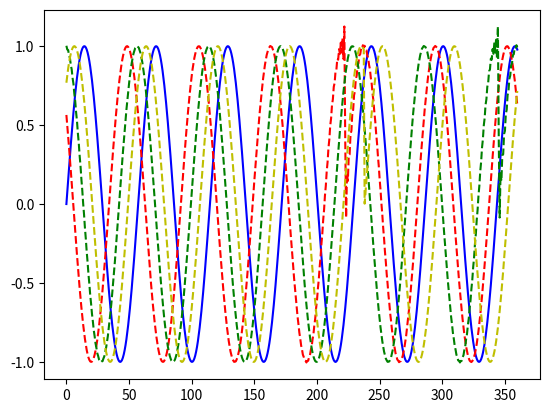

Here is the Python script that generated this plot:
import numpy as np
#import sounddevice
import matplotlib.pyplot as plt
np.set_printoptions(threshold=np.inf)


def frequency_phase_shift(signal, fs, t, theta, phi, r_prime, c):
    M = r_prime.shape[1] # M = number of array elements
    FFT = np.fft.rfft(signal,axis=-1) # kanske får ändra axis beroende på hur signal ser ut
    freq = np.fft.rfftfreq(len(t))
    freq = np.reshape(freq, (len(freq),1))
    #print(np.shape(FFT))
    #print(freq)
    FFT= np.repeat(FFT[:,np.newaxis], M, axis=1)        # matris med frekvenser på raderna och array element på kolumnerna
    #FFT= np.repeat(FFT[:,:,np.newaxis], 4, axis=2)
    #FFT = np.swapaxes(FFT,0,2)
    #FFT = np.swapaxes(FFT,1,2)
     # kanske scuffed


    #print(FFT)
    print('shape FFT', np.shape(FFT))
    phase_shift = calc_phase_shift(fs, freq, theta, phi, r_prime, c)

    #FFT_shifted = FFT*np.exp(-1j*np.deg2rad(90))   # apply phase shift to each signal
    #print(np.shape(FFT_shifted))
    FFT_shifted = FFT*np.exp(-1j*phase_shift)   # apply phase shift to each signal
    #FFT_shifted = np.swapaxes(FFT,1,2)    # swap back axes 
    return FFT_shifted


def calc_phase_shift(fs, freq, theta, phi, r_prime, c):
    x_i = r_prime[0,:]   # array containing x-position of each array element 
    y_i = r_prime[1,:]   # array containing y-position of each array element 
    f = freq*fs
    k = 2*np.pi*f/c

    phase_shift = k*(x_i*np.sin(theta)*np.cos(phi) + y_i*np.sin(theta)*np.sin(phi)) # each row corresponds to a frequency, each column corresponds to an array element
    #print(phase_shift)
    print('shape phase shift:', np.shape(phase_shift))
    # kanske scuffed
    return phase_shift


def main():
    c = 343
    r_prime = np.array([[3, 1, 2], [6, 4, 2], [0, 0, 0]])
    M = r_prime.shape[1] # M = number of array elements
    theta = np.pi/3
    phi = np.pi/3
    #F = 4    # number of frequencies
    T = 512 # number of points in time vector t
    #f = np.linspace(1,5,F)*1/4
    #f = f.reshape(F,1) # transpose f
    t = np.linspace(0,2*np.pi,T)
    fs = 49000
    #sinus = np.sin(2*np.pi*f*t)
    sinus = np.sin(2*np.pi*t)
    #print('sinus:', sinus)
    #signal = np.swapaxes(signal,0,2)
    #print(signal)
    FFT_shifted = frequency_phase_shift(sinus,fs,t,theta,phi,r_prime,c)
    sinus_shifted = np.fft.irfft(FFT_shifted,axis=0)    # funkar med axis = 2 om man inte swappar tillbaka
    print(sinus_shifted[:,0])
    print(np.shape(sinus_shifted))
    #sinus_shifted = np.fft.irfft(FFT_shifted,axis=1)    
    A = np.array([[1, 7, 3], [1, 1, 1], [2, 2, 2], [9, 9, 9]])
    R = np.array([[1, 1, 7], [1, 1, 1], [0, 0, 0], [5, 6, 1]])
    G = np.array([[2, 3, 1], [2, 2, 2], [3, 0, 2], [1, 0, 3]])

    B = np.zeros((A.shape[0], A.shape[1], 3))
    #B = np.array([A, A, R])        # "scuffed" method för multiplikation och summering           
    ##print(B)
    #I = np.array([A, G, G])
    ##print(I)
    #J = I*B
    #print(J)
    #A = np.expand_dims(A, axis=0)
    #print(np.sum(J, axis = 0))      # scuffed method slut
    #print(A)
    #C = A*B
    #print(C)
    #print(I)
    #print(C[2])                     # stopp
    #sin_shifted = frequency_phase_shift(sinus,fs,t,theta,phi,r_prime,c)
    #print(np.shape(sinus))
    #print(np.shape(FFT_shifted))
    #print('sinus shifted:', np.shape(sinus_shifted))
    #t = t[:,np.newaxis] # make into a 2D vector so it can be transposed
    plt.figure()
    #3D matriser
    #plt.plot(np.transpose(np.rad2deg(t))[0,:], sinus[2,:],'b')
    ##plt.plot(np.transpose(np.rad2deg(t))[0,:], np.transpose(sinus_shifted[1,:,1]),'r--')
    #plt.plot(np.transpose(np.rad2deg(t))[0,:], sinus_shifted[2,:,1],'r--')   # andra index = array element, tredje index = frekvens, utan swapaxis

    #plt.plot(np.rad2deg(t), np.transpose(sinus)[:,2],'b')
    ##plt.plot(np.rad2deg(t), np.transpose(sinus_shifted[1,:,1]),'r--')
    #plt.plot(np.rad2deg(t), np.transpose(sinus_shifted)[:,0,2],'r--')   # andra index = array element, tredje index = frekvens, utan swapaxis
    ##plt.plot(np.rad2deg(t), np.transpose(sinus_shifted)[0,:,2],'r--')   # andra index = array element, tredje index = frekvens, utan swapaxis

    # 2D matriser
    plt.plot(np.rad2deg(t), np.transpose(sinus),'b')
    plt.plot(np.rad2deg(t), np.transpose(sinus_shifted)[0,:],'r--')
    plt.plot(np.rad2deg(t), np.transpose(sinus_shifted)[1,:],'g--')
    plt.plot(np.rad2deg(t), np.transpose(sinus_shifted)[2,:],'y--')
    #plt.plot(np.rad2deg(t), np.transpose(sinus_shifted)[:,0,2],'r--')   # andra index = array element, tredje index = frekvens, utan swapaxis
    #plt.plot(np.rad2deg(t), np.transpose(sinus_shifted)[0,:,2],'r--')   # andra index = array element, tredje index = frekvens, utan swapaxis


    plt.show()
    #for freq_ind in range(F):
    #    plt.figure()
    #    plt.plot(np.rad2deg(t), np.transpose(sinus)[:,freq_ind],'b')
    #    plt.plot(np.rad2deg(t), np.transpose(sinus_shifted)[:,freq_ind],'r--')
    #    plt.grid()
    #plt.show()


main()

